4-way image classification set "dataset_oiseaux" from GitHub (Yannickthomas0602/Yolo_projet_etude); label vocabulary: balbuzard, cormoran, heron, mouette goeland.

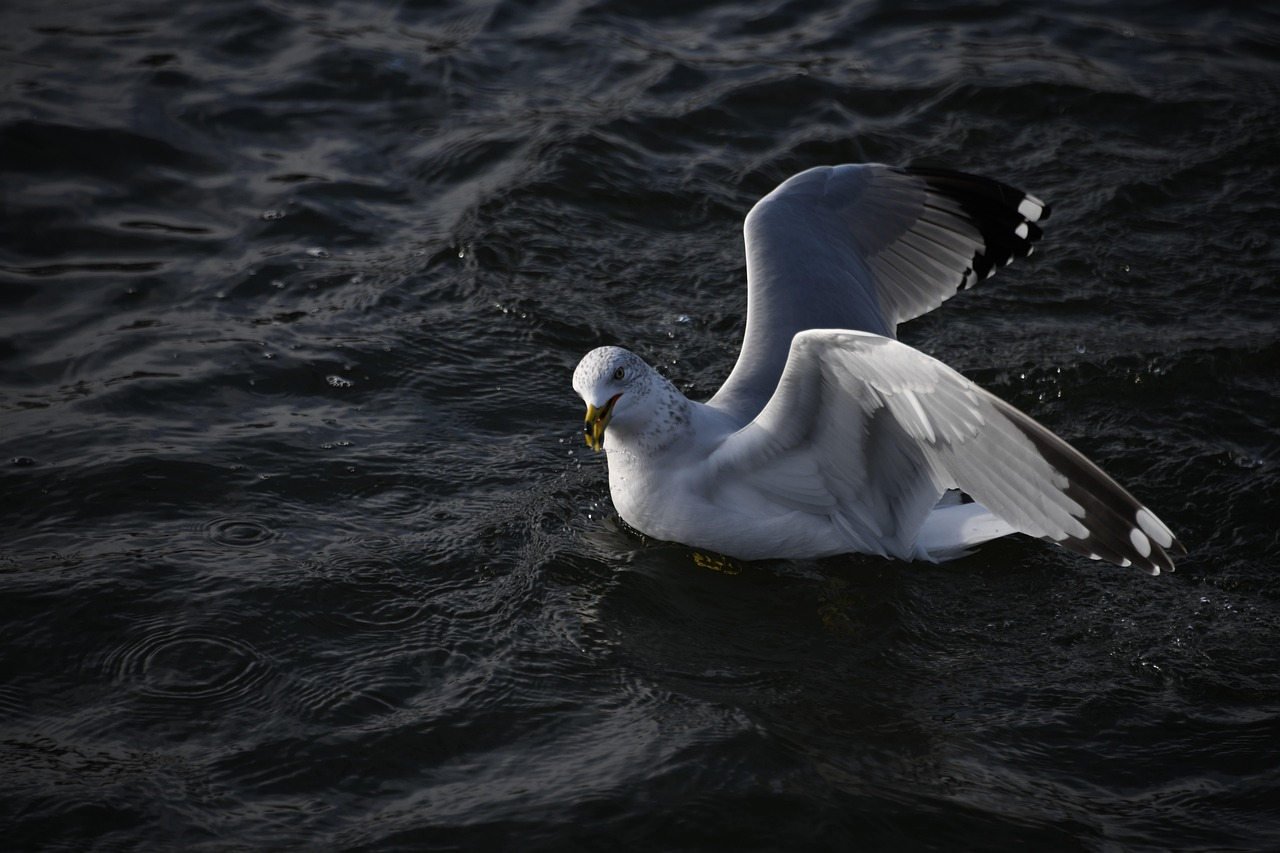
Label: mouette goeland

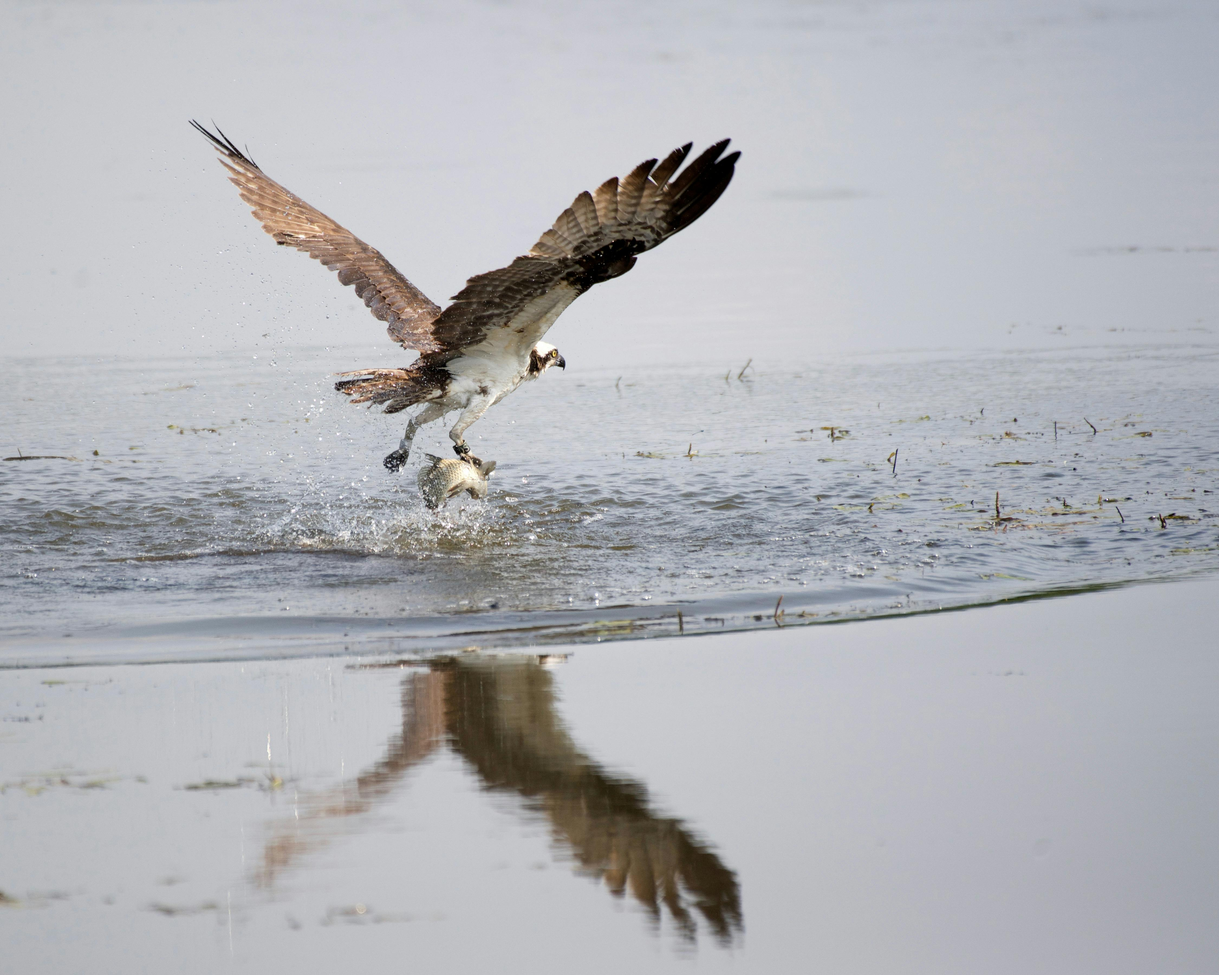
Label: balbuzard

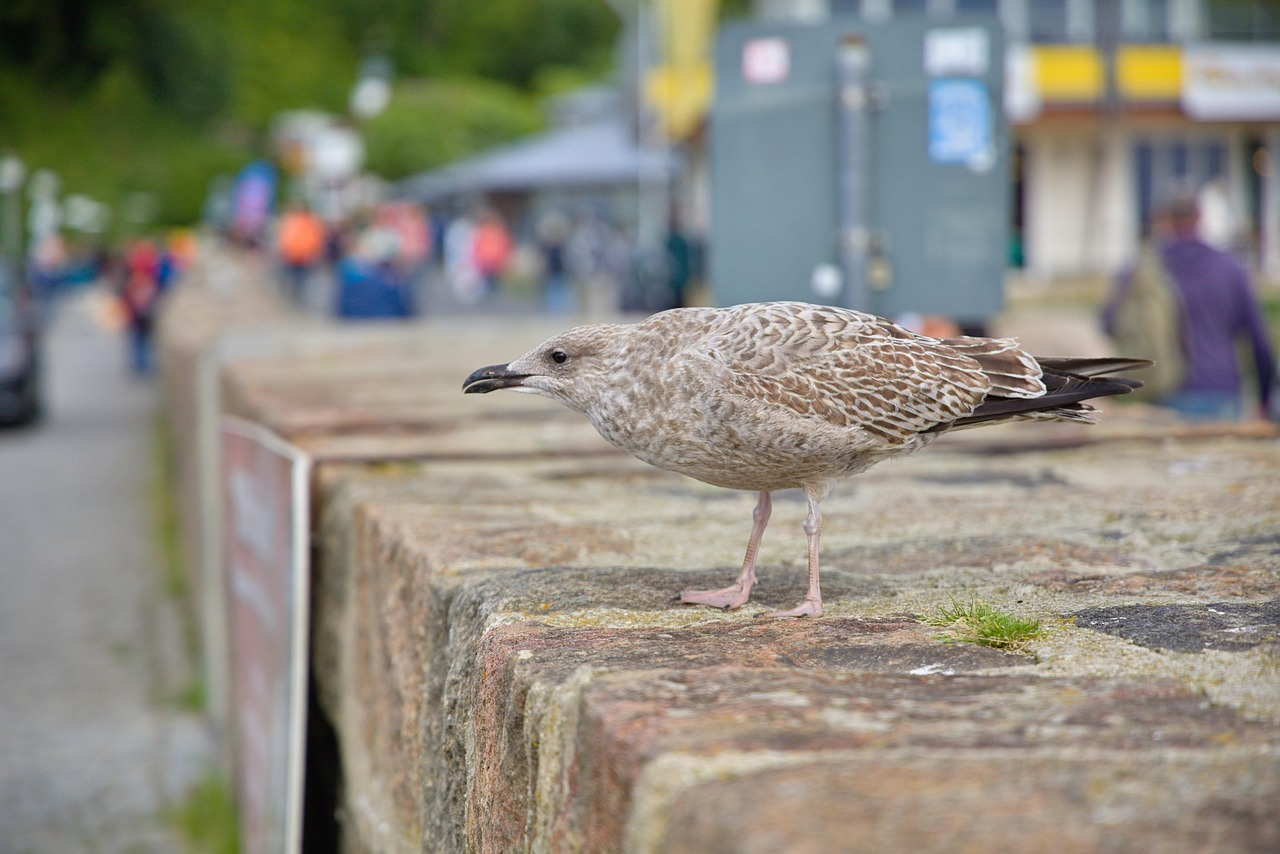
Label: mouette goeland

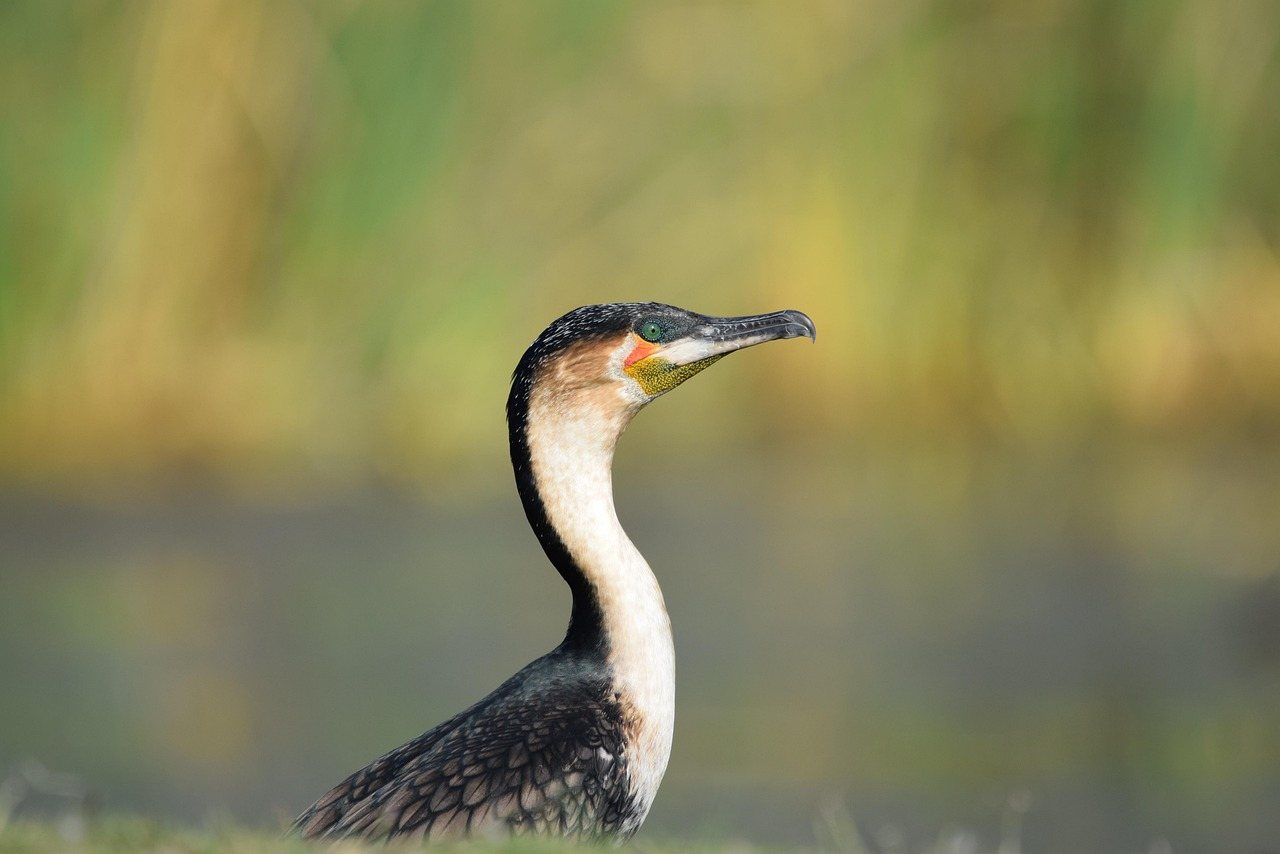
Label: cormoran

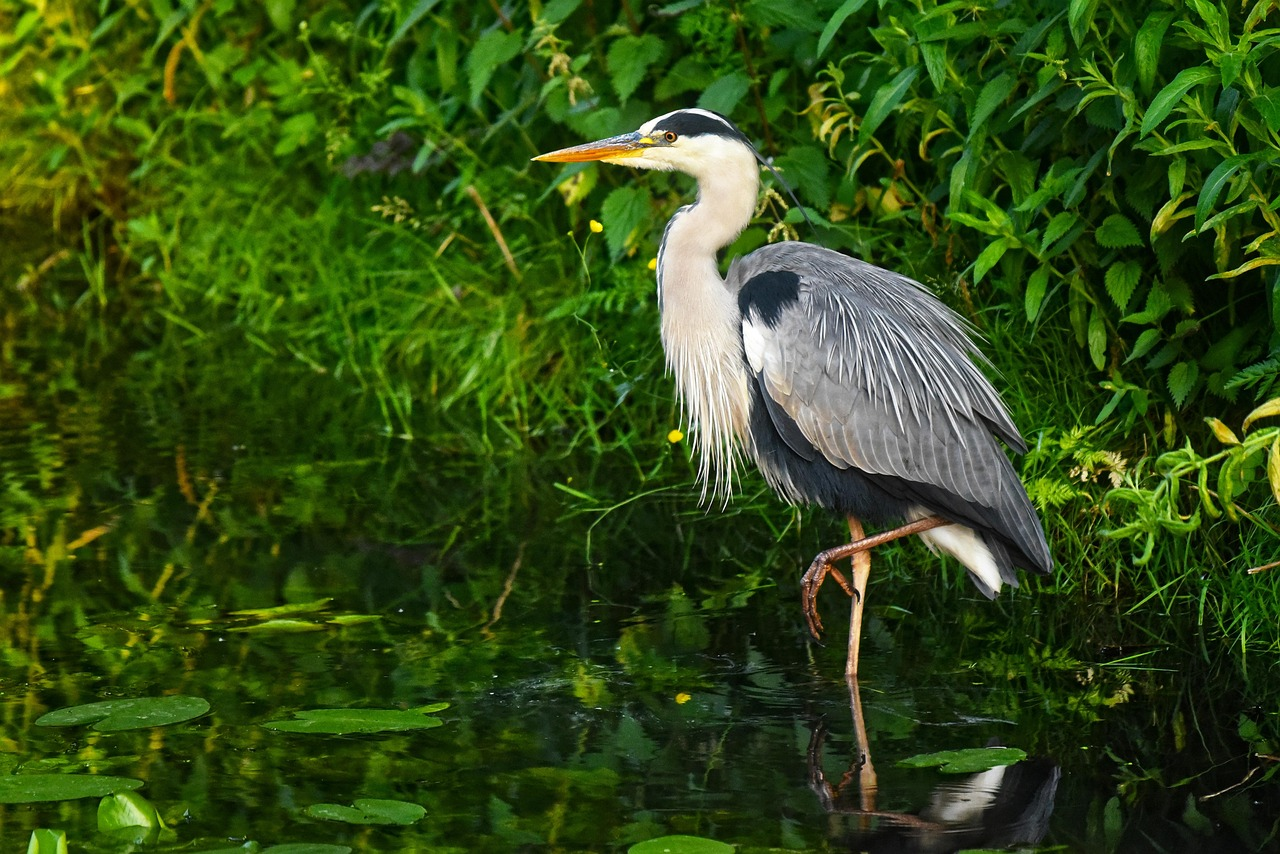
Label: heron

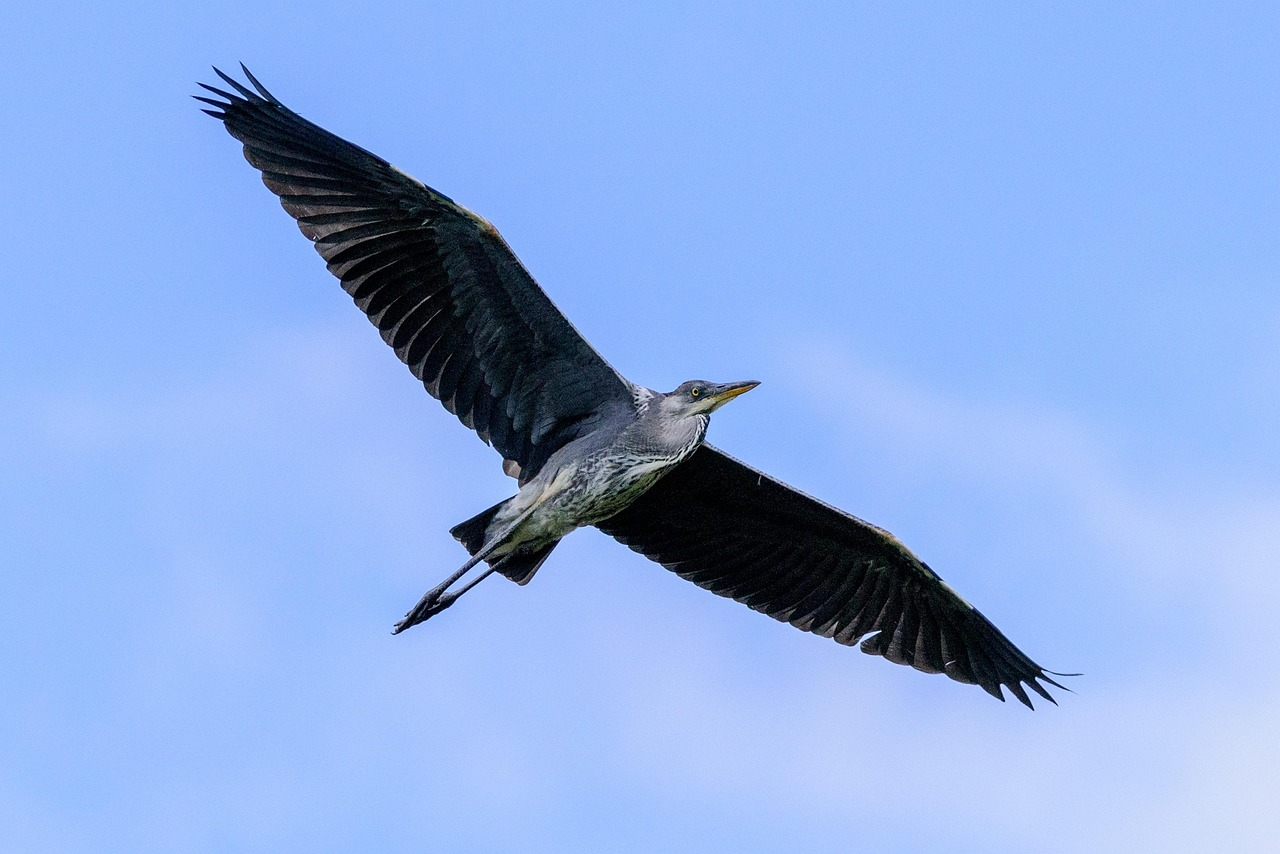
Label: heron
